5-way image classification set "sample" from GitHub (mohamed-abo-taha/defect-detection-qc); label vocabulary: contamination, crack, dent, good, scratch.

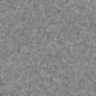
Label: good

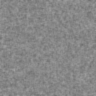
Label: good

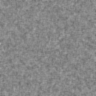
Label: good

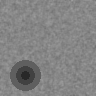
Label: dent

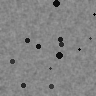
Label: contamination

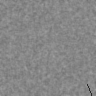
Label: scratch
